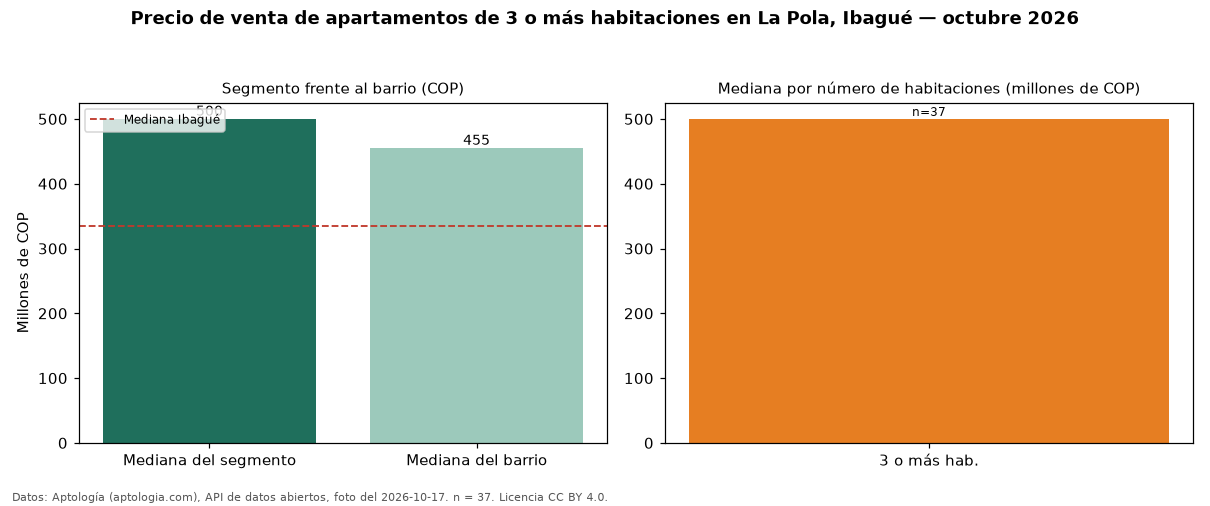

Values plotted in this chart, from the file beside it:
seccion, metrica, valor_cop, n
precio, mediana, 500000000, 37
habitaciones, 3+, 500000000, 37
barrio, mediana_barrio_todos_los_tamanos, 455000000, 44
ciudad, mediana_ciudad, 335000000, 
fuente, fecha_foto, 2026-10-17, 
fuente, atribucion, https://www.aptologia.com/venta/ibague/l…, 
